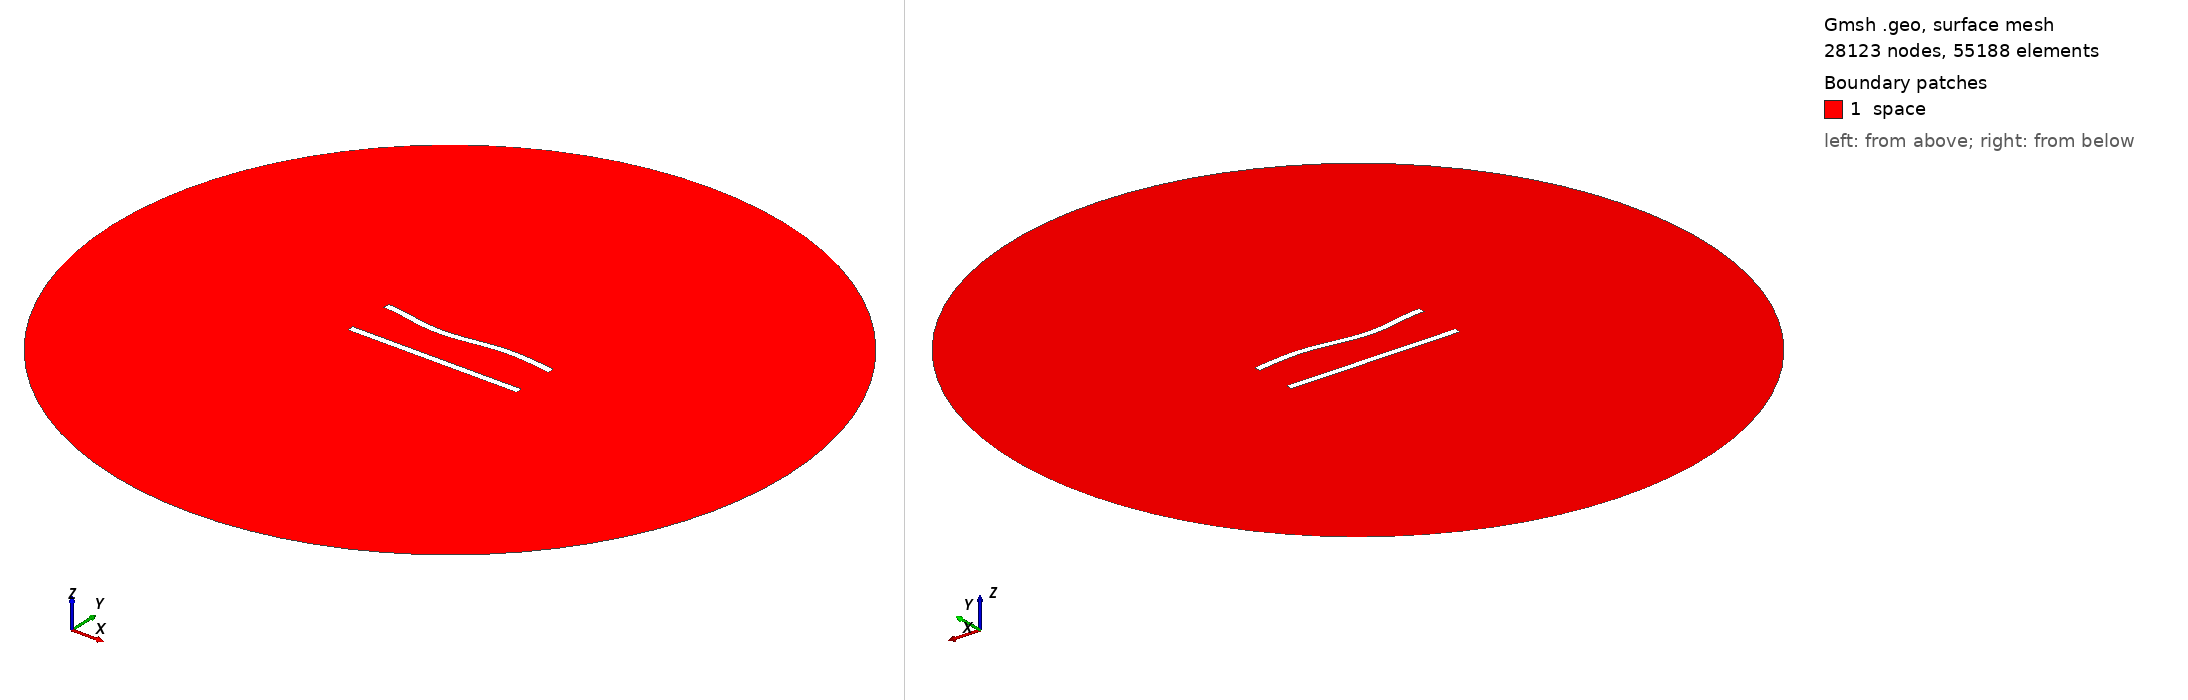

Gmsh geometry script, surface-meshed: 28123 nodes, 55188 surface elements. Boundary patches (legend numbers): 1 space. Left view from above one corner, right view from below the opposite corner. Legend entries are the model's physical surfaces. The drawing asked Gmsh for element sizes between 1% and 20% of the model's largest extent; the script's own settings can give other sizes.

=== 245.geo (drawn) ===
//---------------------------------------
// Geometry kernel
//---------------------------------------

SetFactory("OpenCASCADE");



//---------------------------------------
// Parameters of the geometry
//---------------------------------------

// Overetch of the upper plate
overetch = 0.0;

// Distance between the plates
distance = 27.5;

// Discretization over the x axis (for the deformation)
nx = 50; 

// Length of the plate
L = 100 - overetch; 

// Number of modes
n = 4; 

// 1st mode coefficient
coeff(1) = -1.5;
beta(1) = 0.596864 * 3.1415926535 / L;

// 2nd mode coefficient
coeff(2) = -1.5;
beta(2) = 1.49418 * 3.1415926535 / L;

// 3rd mode coefficient
coeff(3) = -1.5;
beta(3) = 2.50025 * 3.1415926535 / L;

// 4th mode coefficient
coeff(4) = 0.0;
beta(4) = 3.49999 * 3.1415926535 / L;



//---------------------------------------
// Upper plate (deformed rectangle)
//---------------------------------------

// Coordiantes of the upper plate
xmin = -50;
xmax = 50 - overetch;

// Height of the upper plate
yheight = 4 - 2 * overetch;

// Indexes of the points
UpperID[] = {};
LowerID[] = {};
LeftID[] = {};
RightID[] = {};

// Point index
p = 1;

// Horizontal edges
For i In {1:nx}
    x = xmin + (i-1)*(xmax - xmin)/(nx-1);

    y_bottom = distance / 2 + overetch;
    For j In {1:n}
        C = (Cosh(beta(j)*L) + Cos(beta(j)*L)) / (Sinh(beta(j)*L) + Sin(beta(j)*L));
        y_bottom  = y_bottom + coeff(j) * (Cosh(beta(j)*(x+50)) - Cos(beta(j)*(x+50)) - C * (Sinh(beta(j)*(x+50)) - Sin(beta(j)*(x+50))));
    EndFor

    y_top = y_bottom + yheight;

    Point(p) = {x, y_top, 0, 1.0};
    UpperID[i] = p;
    p = p + 1;

    Point(p) = {x, y_bottom, 0, 1.0};
    LowerID[i] = p;
    p = p + 1;
EndFor

// Create point lists
UpperPts[] = {}; LowerPts[] = {};
For i In {1:nx}
  UpperPts[] += {UpperID[i]};
  LowerPts[] += {LowerID[i]};
EndFor

// Build splines
Spline(1) = {UpperPts[]};
Spline(2) = {LowerPts[]};
Line(3) = {LowerPts[nx-1], UpperPts[nx-1]};
Line(4) = {LowerPts[0], UpperPts[0]};

// Build the plane surface
Curve Loop(1) = {2, 3, -1, -4};
Plane Surface(1) = {1};



//---------------------------------------
// Lower plate (rectangle)
//---------------------------------------

// Vertices
Point(1001) = {-50, -distance/2, 0, 1.0};
Point(1002) = { 50, -distance/2, 0, 1.0};
Point(1003) = { 50,  -distance/2 + 4, 0, 1.0};
Point(1004) = {-50,  -distance/2 + 4, 0, 1.0};

// Edges
Line(5) = {1001, 1002};
Line(6) = {1002, 1003};
Line(7) = {1003, 1004};
Line(8) = {1004, 1001};

// Plane surface
Line Loop(2) = {5, 6, 7, 8};
Plane Surface(2) = {2}; 



//---------------------------------------
// Outer (fictious) boundary
//---------------------------------------

// Points
Point(1005) = {0, 0, 0};       // Center
Point(1006) = {200, 0, 0};     // Start point
Point(1007) = {0, 200, 0};     // 90 degrees
Point(1008) = {-200, 0, 0};    // 180 degrees
Point(1009) = {0, -200, 0};    // 270 degrees

// Circle arcs (each needs start, center, end)
Circle(9) = {1006, 1005, 1007};
Circle(10) = {1007, 1005, 1008};
Circle(11) = {1008, 1005, 1009};
Circle(12) = {1009, 1005, 1006};

// Plane surface for the entire domain
Curve Loop(3) = {9, 10, 11, 12};
Surface(3) = {3};

// Subtract the plates from the whole domain to obtain the actual domain where we want to solve the equations
BooleanDifference{ Surface{3}; Delete; }{ Surface{1}; Surface{2}; Delete; }




//---------------------------------------
// Transfinite Lines/Curves
//---------------------------------------

// Set the number of points on the boundaries
r = 6;
d = 0.15;

// Plates
Transfinite Curve {1} = 50*r/4 Using Progression 1;
Transfinite Line {2} = 50*r Using Progression 1;
Transfinite Curve {3, 4} = 2*r Using Progression 1+d;
Transfinite Line {5} = 50*r/4 Using Progression 1;
Transfinite Line {7} = 50*r Using Progression 1;
Transfinite Line {6} = 2*r Using Progression 1-d;
Transfinite Line {8} = 2*r Using Progression 1+d;

// Outer boundary
Transfinite Line {9, 10, 11, 12} = 20 Using Progression 1;



//---------------------------------------
// Physical groups
//---------------------------------------                

// Physical curves (boundaries)
Physical Line("force_segment", 10) = {2};
Physical Line("upper_plate", 11) = {1, 3, 4};
Physical Line("lower_plate", 12) = {5, 6, 7, 8};
Physical Line("boundary", 20) = {9, 10, 11, 12};

// Physical Surfaces
Physical Surface("space", 30) = {3};



//---------------------------------------
// 6. Generate the Mesh
//---------------------------------------

// 2D mesh generation
Mesh 2;
